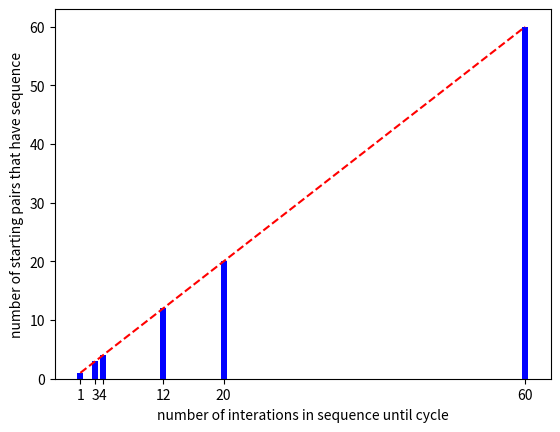

Write the Python code that produced this figure.
import matplotlib.pyplot as plt
import numpy as np

def print_bracelet_sequence(a, b, max_iterations=200):
    sequence = [(a, b)]
    current_pair = (a, b)

    for iteration in range(1, max_iterations):
        next_number = (current_pair[0] + current_pair[1]) % 10
        current_pair = (current_pair[1], next_number)

        if current_pair in sequence:
            # print(f"Sequence repeated at iteration {iteration}")
            return iteration

        sequence.append(current_pair)

    """
        print("Number Bracelet Sequence:")
        for pair in sequence:
            print(pair)
    """
    

# Example with a = 3, b = 5, and 10
a = 3
b = 5

unique_values=[]
counter=[0,0,0,0,0,0]
for i in range(10):
    for j in range(10):
        temp = (print_bracelet_sequence(i,j))
        if temp not in unique_values:
            unique_values.append(temp)
        
        counter[unique_values.index(temp)] = counter[unique_values.index(temp)] + 1
            
print(f'counter is {counter}')
            



# Create a bar chart
plt.bar(unique_values, counter, color='blue',width=0.8)
plt.xticks(unique_values)

x_values = np.arange(1,61,1)
plt.plot(x_values, x_values, color='red', linestyle='--', label='x=y')

# Add labels and title
plt.xlabel('number of interations in sequence until cycle')
plt.ylabel('number of starting pairs that have sequence')
plt.title('')

# Display the bar chart
plt.show()


print(f'set of values are {unique_values}')
print_bracelet_sequence(a, b)
